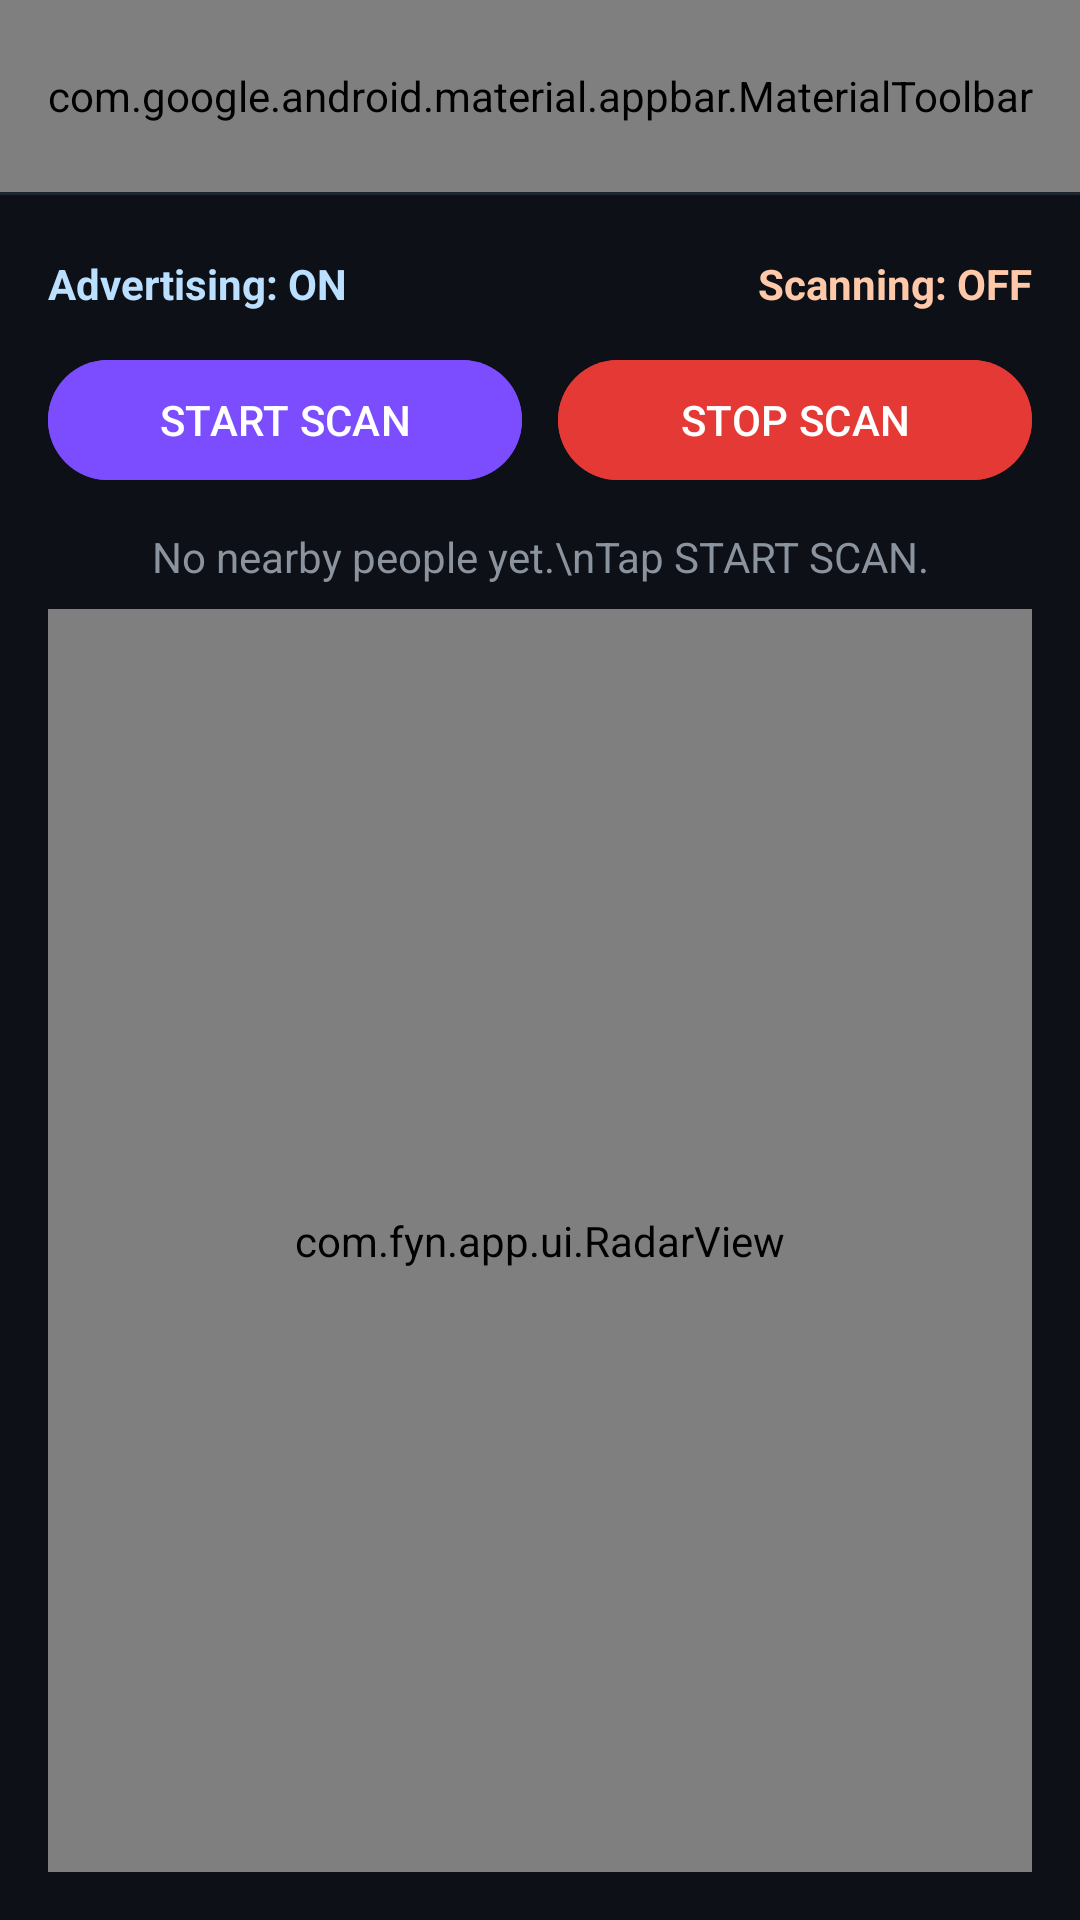

Reconstruct the res/layout file that produces this screen, plus the resources it refers to.
<!-- AndroidManifest.xml: application theme Theme.Fyn -->
<!-- res/layout/activity_scanner.xml -->
<?xml version="1.0" encoding="utf-8"?>
<LinearLayout
    xmlns:android="http://schemas.android.com/apk/res/android"
    xmlns:app="http://schemas.android.com/apk/res-auto"
    android:orientation="vertical"
    android:background="#0D1117"
    android:fitsSystemWindows="true"
    android:layout_width="match_parent"
    android:layout_height="match_parent">

    <com.google.android.material.appbar.MaterialToolbar
        android:id="@+id/toolbar"
        android:layout_width="match_parent"
        android:layout_height="?attr/actionBarSize"
        android:background="#0D1117"
        app:title="Fyn — Find Your Nearby"
        app:titleTextColor="#FFFFFF"
        app:menu="@menu/menu_scanner" />

    <View
        android:layout_width="match_parent"
        android:layout_height="1dp"
        android:background="#1C242D" />

    <LinearLayout
        android:orientation="vertical"
        android:padding="16dp"
        android:layout_width="match_parent"
        android:layout_height="match_parent">

        
        <LinearLayout
            android:layout_marginTop="4dp"
            android:orientation="horizontal"
            android:gravity="center_vertical"
            android:layout_width="match_parent"
            android:layout_height="wrap_content">

            <TextView
                android:id="@+id/txtAdvertising"
                android:text="Advertising: ON"
                android:textColor="#BBDFFF"
                android:textStyle="bold"
                android:layout_width="wrap_content"
                android:layout_height="wrap_content" />

            <Space android:layout_width="0dp" android:layout_height="0dp" android:layout_weight="1" />

            <ProgressBar
                android:id="@+id/progress"
                style="?android:attr/progressBarStyleSmall"
                android:layout_width="18dp"
                android:layout_height="18dp"
                android:indeterminateTint="#7EE787"
                android:visibility="gone" />

            <TextView
                android:id="@+id/txtScanState"
                android:text="Scanning: OFF"
                android:textStyle="bold"
                android:textColor="#FFC9A9"
                android:layout_marginStart="8dp"
                android:layout_width="wrap_content"
                android:layout_height="wrap_content" />
        </LinearLayout>

        
        <LinearLayout
            android:layout_marginTop="12dp"
            android:orientation="horizontal"
            android:layout_width="match_parent"
            android:layout_height="wrap_content">

            <com.google.android.material.button.MaterialButton
                android:id="@+id/btnStartScan"
                android:layout_width="0dp"
                android:layout_height="48dp"
                android:layout_weight="1"
                android:text="START SCAN"
                android:textAllCaps="false"
                android:textColor="#FFFFFF"
                android:backgroundTint="#7C4DFF" />

            <Space android:layout_width="12dp" android:layout_height="0dp" />

            <com.google.android.material.button.MaterialButton
                android:id="@+id/btnStopScan"
                android:layout_width="0dp"
                android:layout_height="48dp"
                android:layout_weight="1"
                android:enabled="false"
                android:text="STOP SCAN"
                android:textAllCaps="false"
                android:textColor="#FFFFFF"
                android:backgroundTint="#E53935" />
        </LinearLayout>

        
        <TextView
            android:id="@+id/empty"
            android:text="No nearby people yet.\nTap START SCAN."
            android:textAlignment="center"
            android:textColor="#8B949E"
            android:layout_marginTop="12dp"
            android:layout_width="match_parent"
            android:layout_height="wrap_content" />

        
        <com.fyn.app.ui.RadarView
            android:id="@+id/radar"
            android:layout_width="match_parent"
            android:layout_height="0dp"
            android:layout_weight="1"
            android:layout_marginTop="8dp" />
    </LinearLayout>
</LinearLayout>
<!-- resources referenced by this layout -->
<resources>
  <style name="Theme.Fyn" parent="Base.Theme.Fyn" />
  <style name="Base.Theme.Fyn" parent="Theme.Material3.DayNight.NoActionBar">
          
          
      </style>
</resources>
